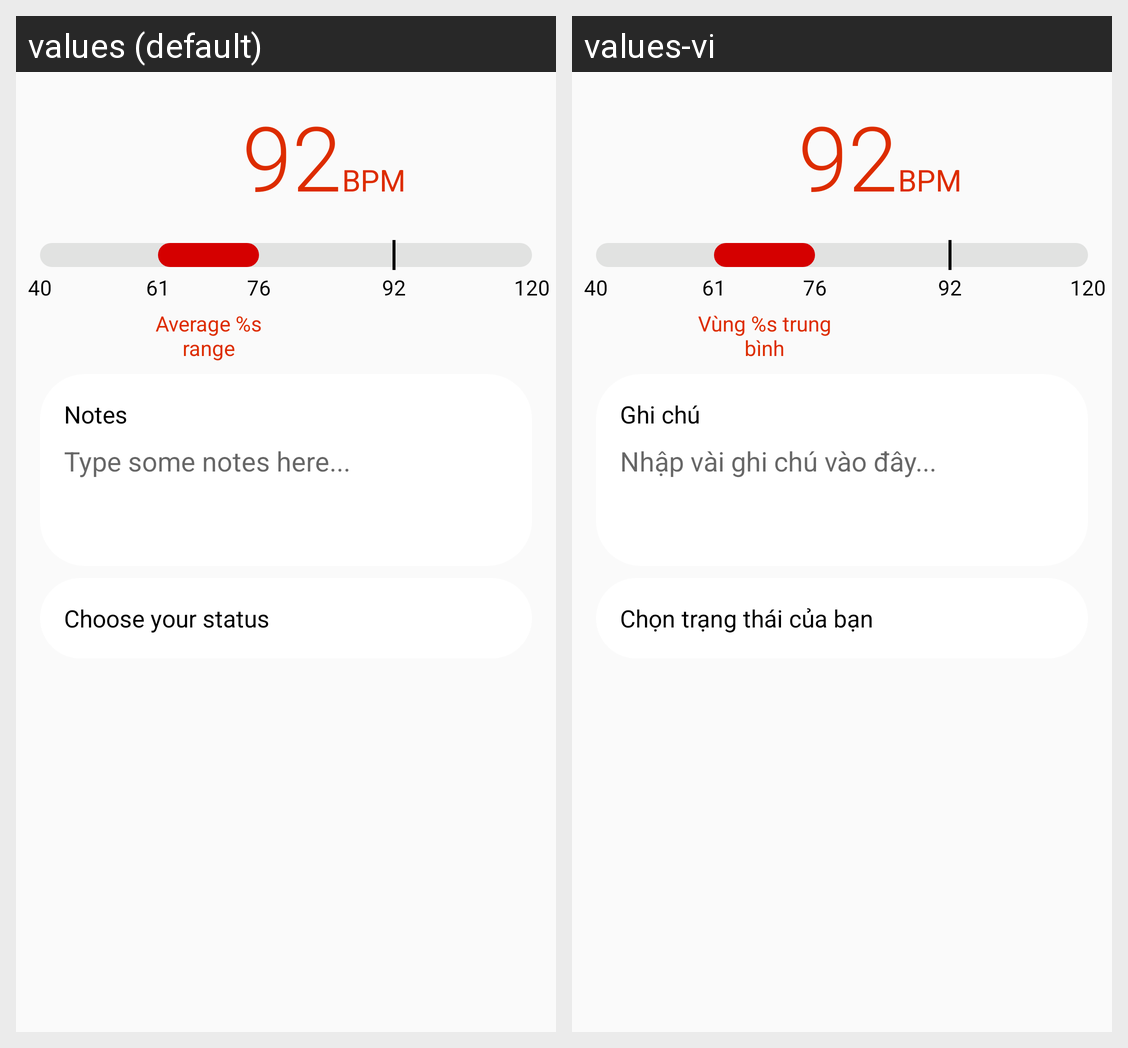

The same Android screen rendered under two of its app's locales, left to right. List the strings drawn on it with the default value and each locale's translation.
Android screen res/layout/activity_heart_rate_result.xml rendered under 2 locales, left to right: values (default), values-vi. Device: Nexus 5 (rendered at 1080×1920; each locale shown at half size, 540×960, under a caption strip naming it); theme Theme.HeartRate.
Strings drawn on this screen, with the default value and each locale's value (text and hints the layout hard-codes, and strings that could not be matched under every locale, appear in the picture but are not listed):

hr_choose_status
  values: Choose your status
  values-vi: Chọn trạng thái của bạn

hr_avg_range
  values: Average %s range
  values-vi: Vùng %s trung bình

hr_notes
  values: Notes
  values-vi: Ghi chú

hr_type_some_notes
  values: Type some notes here...
  values-vi: Nhập vài ghi chú vào đây...
